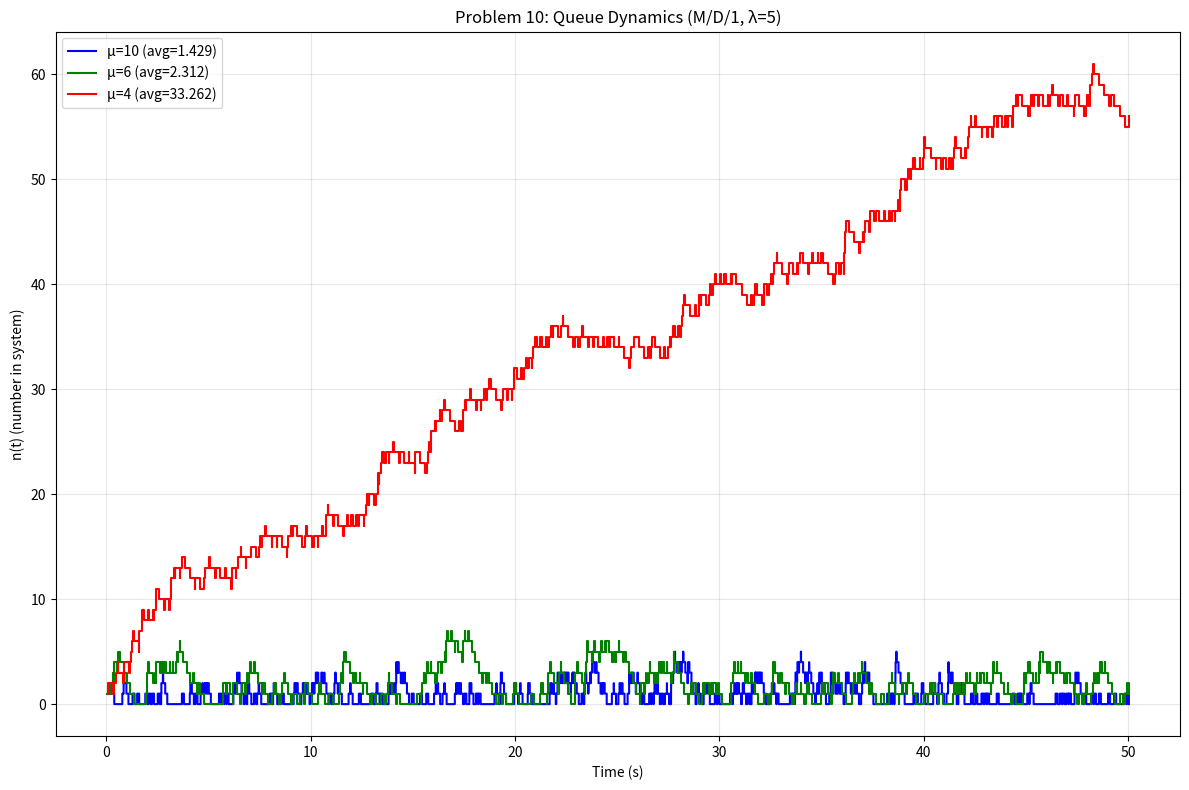

The matplotlib source for this figure:
import numpy as np
import matplotlib.pyplot as plt
import heapq
import math

def generate_exponential_sample(lambda_rate):
    """Generate exponential sample using HW2 inverse transform method"""
    u = np.random.rand()
    return -math.log(1 - u) / lambda_rate

def simulate_queue(lambda_rate=5, mu=10, sim_time=50):
    t = 0
    n = 0
    timeline = []
    events = []  # (time, type) where type = 'arrival' or 'departure'

    # schedule first arrival using HW2 method
    heapq.heappush(events, (generate_exponential_sample(lambda_rate), 'arrival'))

    while t < sim_time and events:
        t, etype = heapq.heappop(events)

        if etype == 'arrival':
            n += 1
            # schedule next arrival using HW2 method
            heapq.heappush(events, (t + generate_exponential_sample(lambda_rate), 'arrival'))
            # if server idle, schedule departure (deterministic service time)
            if n == 1:
                heapq.heappush(events, (t + 1/mu, 'departure'))

        elif etype == 'departure':
            n -= 1
            if n > 0:  # if queue not empty, schedule next departure
                heapq.heappush(events, (t + 1/mu, 'departure'))

        timeline.append((t, n))

    return np.array(timeline)

# HW3 #10: Queue simulation with different service rates
print("Problem 10: Queue Simulation with different service rates\n")

plt.figure(figsize=(12, 8))

# Run simulation for different service rates
service_rates = [10, 6, 4]
colors = ['blue', 'green', 'red']

for i, mu in enumerate(service_rates):
    print(f"\nService rate μ = {mu}/s (service time = {1/mu:.4f}s)")
    
    data = simulate_queue(lambda_rate=5, mu=mu, sim_time=50)
    
    # Calculate average queue length
    times = data[:,0]
    queue_lengths = data[:,1]
    avg_queue_length = np.mean(queue_lengths)
    utilization = 5 / mu  # ρ = λ/μ
    
    print(f"Average queue length: {avg_queue_length:.4f}")
    print(f"Utilization ρ = λ/μ: {utilization:.4f}")
    
    if utilization >= 1:
        print("WARNING: System is unstable (ρ ≥ 1)")
    
    plt.step(data[:,0], data[:,1], where='post', 
             label=f"μ={mu} (avg={avg_queue_length:.3f})", 
             color=colors[i], linewidth=1.5)

plt.xlabel("Time (s)")
plt.ylabel("n(t) (number in system)")
plt.title("Problem 10: Queue Dynamics (M/D/1, λ=5)")
plt.legend()
plt.grid(True, alpha=0.3)
plt.tight_layout()
plt.show()

print(f"\nSummary:")
print(f"- M/D/1 queue: Poisson arrivals (λ=5), Deterministic service")
print(f"- As service rate μ decreases, queue length increases")
print(f"- When μ < λ, the system becomes unstable")
